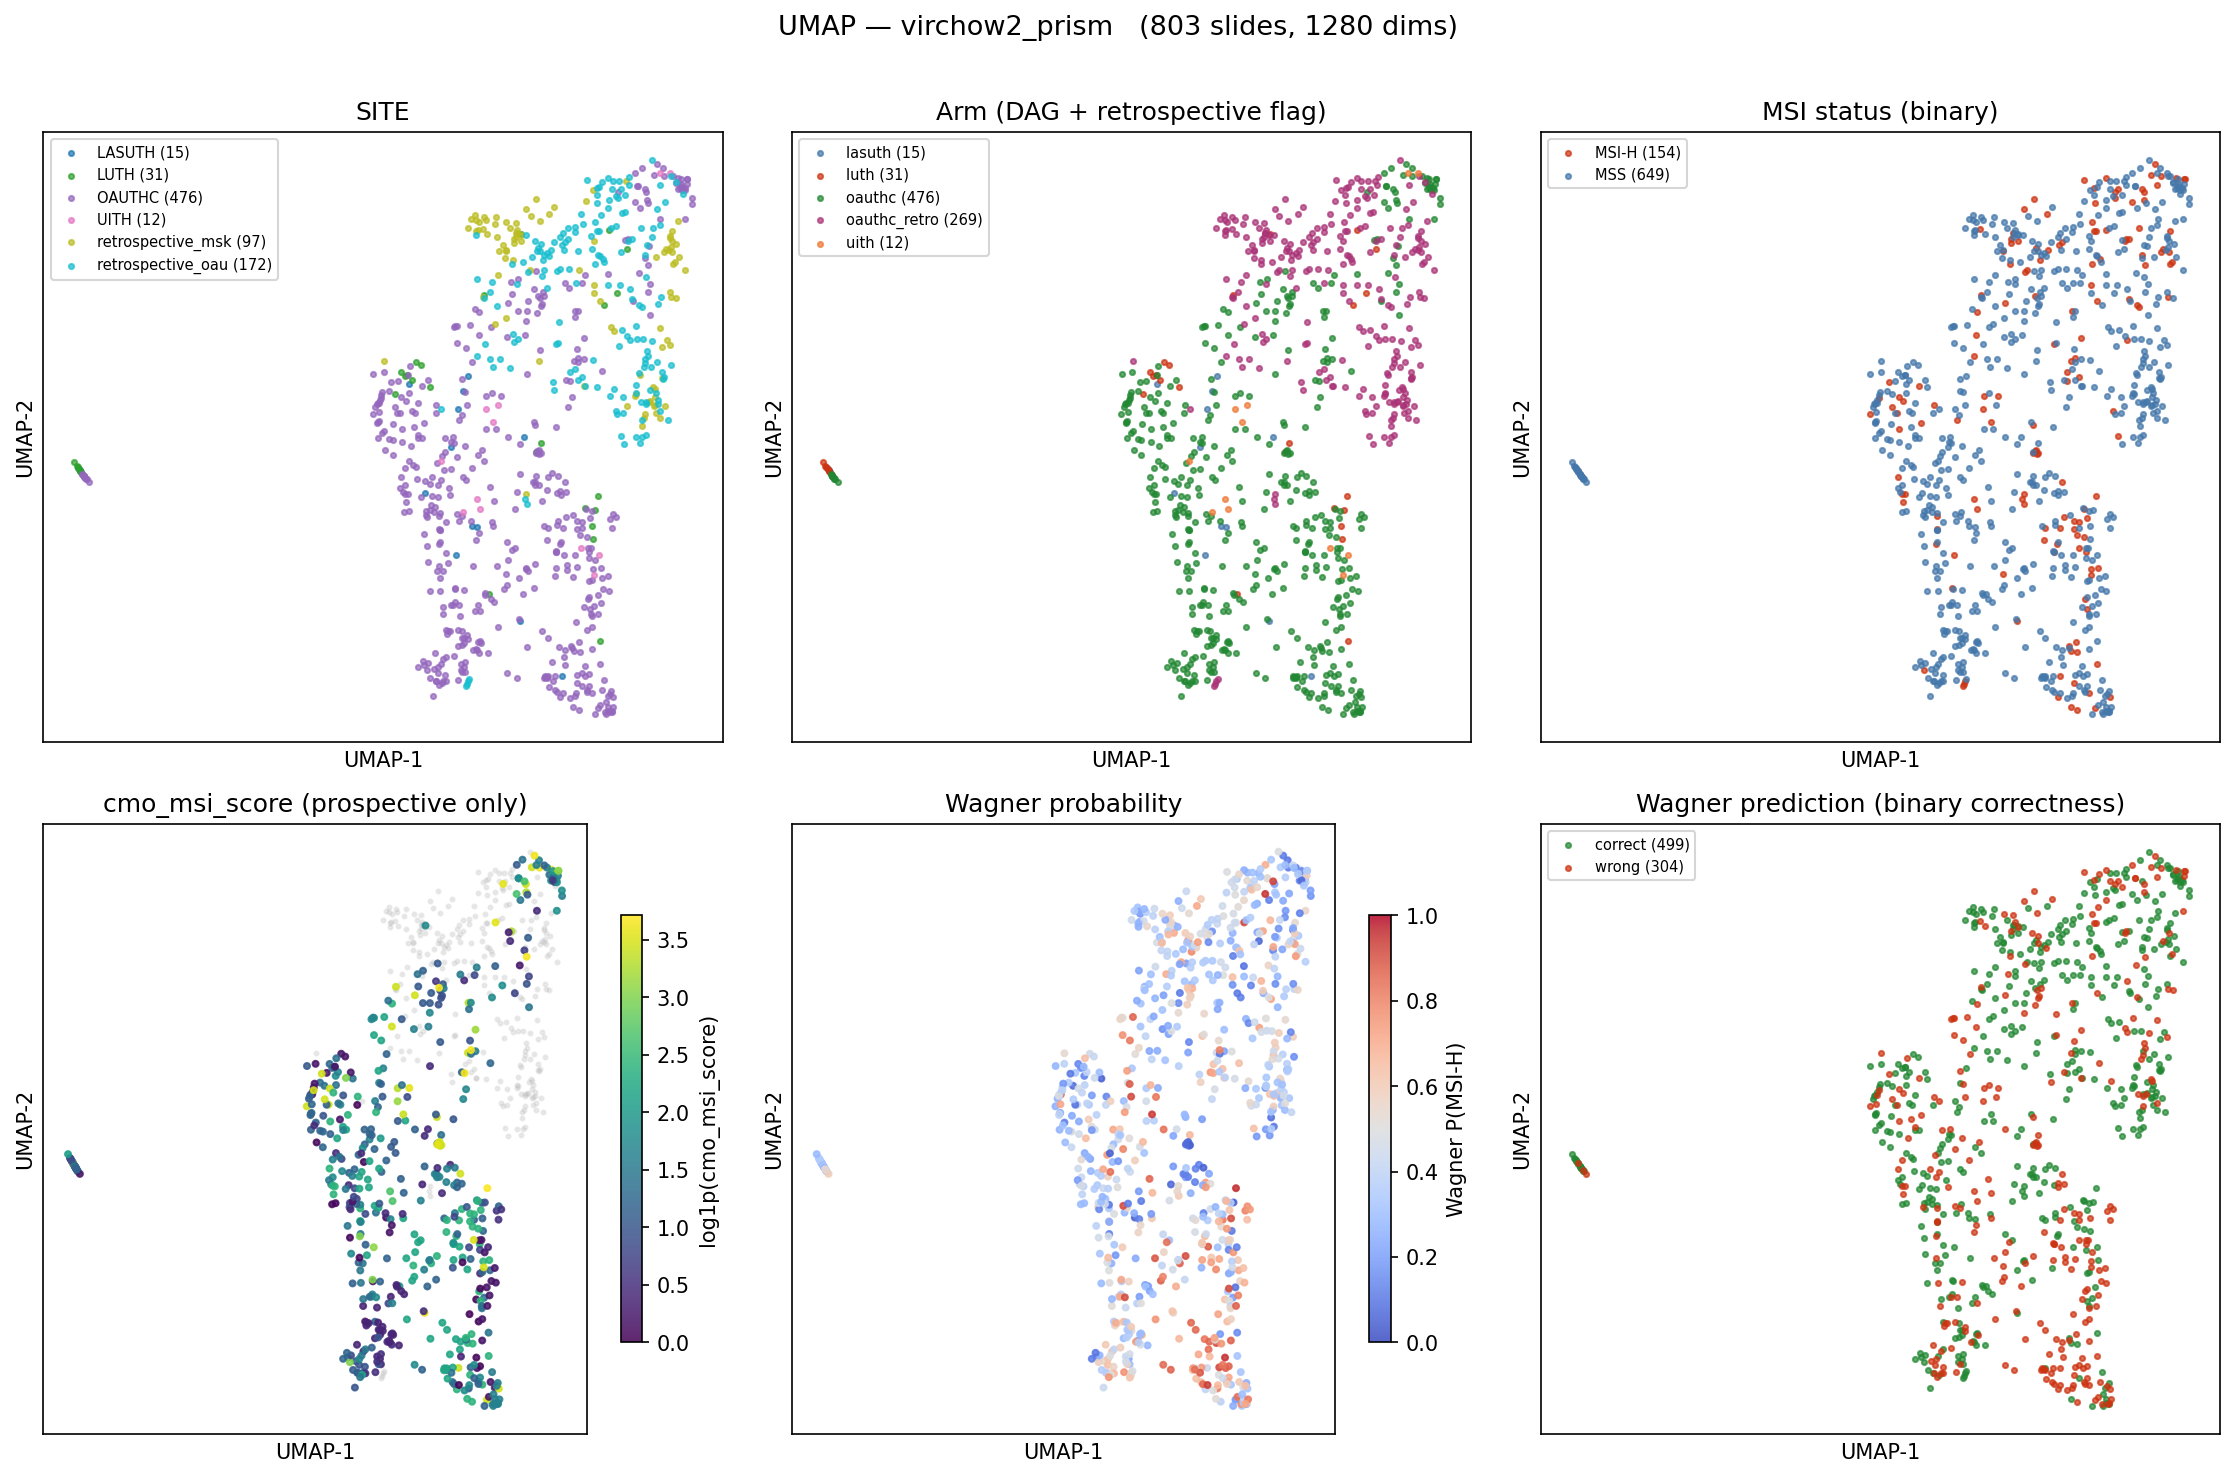

The table this chart was drawn from, first rows:
slide_id, patient_id, SITE, isMSIH, cmo_msi_score, wagner_p, umap_1, umap_2
1210-2-16, P_0435, LASUTH, MSS, 4.14, 0.3338, 7.117, 5.477
HP1353_21_1.pyramidal, P_0480, LASUTH, MSS, 3.72, 0.2828, -0.287, 4.201
HP1458_22.pyramidal, P_0442, LASUTH, MSI-H, 29.62, 0.4348, 8.911, 1.416
MSI_B23_2132, P_0452, LASUTH, MSS, 7.96, 0.3165, -0.3201, 4.232
1210-3-16, P_0435, LASUTH, MSS, 4.14, 0.2967, 6.923, 5.034
b22_1101_msi, P_0434, LASUTH, MSS, 0.53, 0.4643, 8.182, 4.651
HP2074_21_5.pyramidal, P_0428, LASUTH, MSS, 4.79, 0.253, -0.2689, 4.181
B22_3700_MSI.pyramidal, P_0432, LASUTH, MSI-H, 36.21, 0.5551, 8.103, 2.163
HP2911_22_5.pyramidal, P_0455, LASUTH, MSS, 0.15, 0.05623, 7.186, 3.454
b22_1285_22, P_0437, LASUTH, MSS, 4.42, 0.1277, 7.292, 3.432
HP2321_21.pyramidal, P_0431, LASUTH, MSI-H, 20.85, 0.6014, 6.89, 3.051
HP2069_21.pyramidal, P_0429, LASUTH, MSS, 0.58, 0.3433, 6.292, 3.893
b23_2222msi, P_0453, LASUTH, MSS, 5.07, 0.1297, 5.982, 5.374
1210-4-16, P_0435, LASUTH, MSS, 4.14, 0.4562, 6.791, 4.513
HP2020_22.pyramidal, P_0443, LASUTH, MSS, 3.9, 0.4801, 7.018, 5.28
B2581_22_MSI.pyramidal, P_0386, LUTH, MSS, 4.86, 0.1254, 9.709, 6.437
MSI-B464-23-, P_0394, LUTH, MSS, 4.42, 0.3961, 6.037, 5.426
MSI-B985-22, P_0374, LUTH, MSS, 0.24, 0.3515, -0.2812, 4.192
MSI-B985_3_22, P_0374, LUTH, MSS, 0.24, 0.3549, -0.3499, 4.26
MSI-B1919-22, P_0382, LUTH, MSS, 2.12, 0.9065, 9.48, 3.442
MSI_B975-22, P_0375, LUTH, MSI-H, 33.66, 0.2941, -0.2831, 4.193
MSI_B2581-22, P_0386, LUTH, MSS, 4.86, 0.2348, 8.124, 7.413
MSI-B2912_3_22, P_0387, LUTH, MSS, 2.56, 0.1432, 5.837, 5.537
MSI-B2912-2-22A, P_0387, LUTH, MSS, 2.56, 0.1678, 5.902, 5.482
MSI-B2912-2-22, P_0387, LUTH, MSS, 2.56, 0.1442, 5.953, 5.496
MSI-B138-22, P_0369, LUTH, MSS, 3.02, 0.0561, 6.389, 5.338
MSI_B110-23, P_0391, LUTH, MSI-H, 39.42, 0.957, 9.598, 3.852
MSI-B634_2_22, P_0378, LUTH, MSS, 1.41, 0.3531, -0.2145, 4.127
MSI-B138-22-, P_0369, LUTH, MSS, 3.02, 0.07988, 5.714, 5.241
MSI-B985-22-, P_0374, LUTH, MSS, 0.24, 0.456, 6.114, 5.675
B-1650-4-23, P_0400, LUTH, MSS, 3.3, 0.1558, 9.626, 1.894
MSI_B111-23, P_0390, LUTH, MSS, 2.79, 0.6631, 8.498, 4.574
B1096_22_MSI.pyramidal, P_0380, LUTH, MSS, 5.25, 0.1358, 9.955, 6.6
MSI--634-22B, P_0378, LUTH, MSS, 1.41, 0.3628, -0.3045, 4.214
MSI-B516-23, P_0385, LUTH, MSI-H, 29.83, 0.2471, 7.419, 6.583
MSI_B955_4_21, P_0414, LUTH, MSS, 1.41, 0.04276, 9.538, 3.659
MSI-B634-22, P_0378, LUTH, MSS, 1.41, 0.3545, -0.3311, 4.244
MSI_B951_7_21, P_0381, LUTH, MSS, 2.58, 0.1091, 9.496, 3.273
MSI_B957_23.pyramidal, P_0397, LUTH, MSS, 6.83, 0.2869, -0.3977, 4.314
MSI_B900_23.pyramidal, P_0397, LUTH, MSS, 6.83, 0.1956, 7.503, 2.524
MSI-B634-22B, P_0378, LUTH, MSS, 1.41, 0.3845, -0.2398, 4.151
MSI_B1559_12, P_0365, LUTH, MSS, 5.7, 0.3798, 9.348, 3.689
MSI_B1988_2_21, P_0366, LUTH, MSS, 1.95, 0.4727, 8.407, 4.457
MSI_B1719_21, P_0371, LUTH, MSS, 0.55, 0.0675, 10.14, 7.202
MSI-B985-3-22-, P_0374, LUTH, MSS, 0.24, 0.4228, 6.21, 5.637
MSI_B975-22_, P_0375, LUTH, MSI-H, 33.66, 0.9156, 9.792, 7.455
H1487-22-A11, P_0124, OAUTHC, MSS, 2.16, 0.4322, 6.794, 2.38
H905-22-5, P_0106, OAUTHC, MSS, 2.25, 0.6617, 6.921, 2.042
H79-21-B-1, P_0019, OAUTHC, MSI-H, 36.78, 0.1185, 10.84, 8.197
H970-23-EX3, P_0181, OAUTHC, MSS, 1.88, 0.3199, 7.41, 4.33
H1986-22-A4, P_0142, OAUTHC, MSS, 1.71, 0.6681, 6.507, 1.349
H1633-22-8, P_0133, OAUTHC, MSS, 0.09, 0.6239, 9.333, 2.344
H-353-1-22-B, P_0090, OAUTHC, MSS, 2.37, 0.4247, 5.676, 4.407
H-350-5-22, P_0089, OAUTHC, MSS, 2.29, 0.1206, 6.271, 1.56
H1628-22-B1, P_0099, OAUTHC, MSS, 0.47, 0.6414, 6.644, 1.641
H1628-22-B9-1, P_0099, OAUTHC, MSS, 0.47, 0.5723, 6.768, 2.022
H1440-21-21, P_0063, OAUTHC, MSS, 4.03, 0.347, 9.739, 0.9001
H744-22-4, P_0102, OAUTHC, MSS, 0.58, 0.374, 8.231, 5.507
H742-22-37, P_0163, OAUTHC, MSS, 8.04, 0.8207, 7.069, 5.855
H1560-22-1, P_0125, OAUTHC, MSS, 3.59, 0.1281, 6.576, 3.232
... 743 more rows
